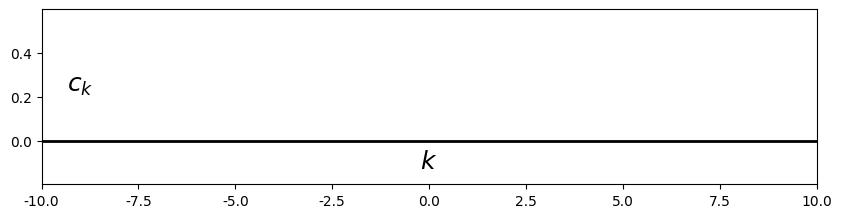

This chart was generated by the following Python code: (Note: this script raises an exception after producing the figure.)
#%matplotlib osx
%matplotlib inline

import matplotlib.pyplot as plt
import matplotlib.lines as ln
import numpy as np
plt.close()

plt.rcParams['font.family'] = 'Times New Roman'

step = 1

fig = plt.figure(figsize=(10,5), dpi=300)
#fig = plt.figure(figsize=(10,5))
fig.patch.set_alpha(0.)

N1 = 2
# (a)
ax =fig.add_subplot(211)

N = 10
Krange = 10  # must be equal to N

k = np.arange(-Krange, Krange, step)
c_k = (1/N)*(np.sin(2*np.pi*k*(N1+1/2)/N)/np.sin(2*np.pi*k/(2*N)))
c_k[0:2*Krange:N] = (2*N1+1)/N

plt.xlim([-Krange, Krange])
plt.ylim([-0.2, 0.6])
plt.axhline(0, color='k', linewidth=2)
ax.xaxis.set_label_coords(1.03, 0.2)
ax.yaxis.set_label_coords(0.05,1.02)
plt.xlabel('$k$', fontsize=18)
plt.ylabel('$c_k$', fontsize=18, rotation=0)
#plt.xticks([0,1,2,3,4,5,6])
plt.yticks([0, 0.2, 0.4])

markerline, stemlines, baseline = plt.stem(k,c_k, color='k')
plt.setp(markerline, 'markerfacecolor', 'k')
plt.setp(stemlines, 'color', 'k')
plt.setp(baseline, 'color', 'k')

plt.text(0, -0.5, '(a) $N$ = 10, $N_1$ = 2', ha = 'center', va = 'center', fontsize=18)

# (b)
ax =fig.add_subplot(212)

N = 20
Krange = 20  # must be equal to N

k = np.arange(-Krange, Krange, step)
c_k = (1/N)*(np.sin(2*np.pi*k*(N1+1/2)/N)/np.sin(2*np.pi*k/(2*N)))
c_k[0:2*Krange:N] = (2*N1+1)/N

plt.xlim([-Krange, Krange])
plt.ylim([-0.1, 0.35])
plt.axhline(0, color='k', linewidth=2)
ax.xaxis.set_label_coords(1.03, 0.2)
ax.yaxis.set_label_coords(0.05,1.02)
plt.xlabel('$k$', fontsize=18)
plt.ylabel('$c_k$', fontsize=18, rotation=0)
#plt.xticks([0,1,2,3,4,5,6])
plt.yticks([0, 0.1, 0.2, 0.3])

markerline, stemlines, baseline = plt.stem(k,c_k, color='k')
plt.setp(markerline, 'markerfacecolor', 'k')
plt.setp(stemlines, 'color', 'k')
plt.setp(baseline, 'color', 'k')

plt.text(0, -0.27, '(b) $N$ = 20, $N_1$ = 2', ha = 'center', va = 'center', fontsize=18)

plt.subplots_adjust(left=None, bottom=0.15, right=None, top=None, wspace=None, hspace=0.8)
plt.savefig('./figures/fig5.7.eps')
plt.show()


plt.close()




